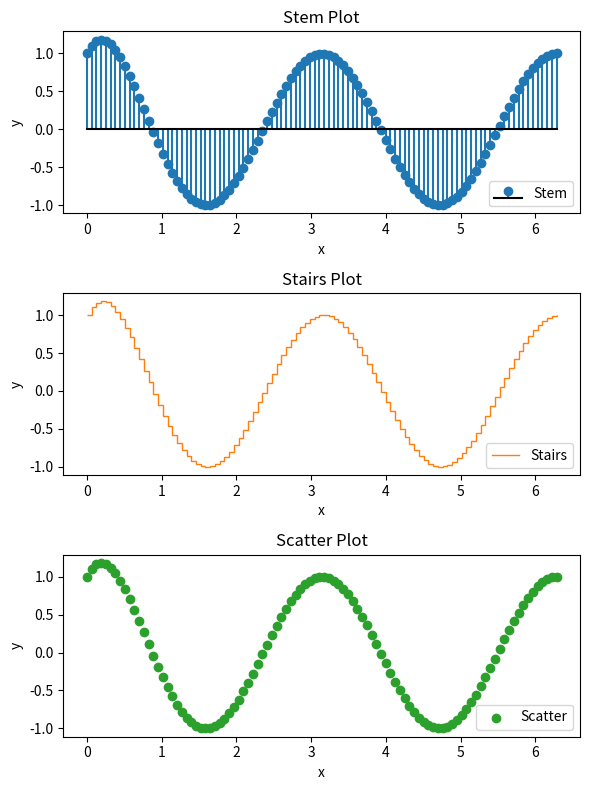

The script that saved this image:
import numpy as np
import matplotlib.pyplot as plt

# 生成 x 的数据
x = np.linspace(0, 2 * np.pi, 100)

# 计算 y 的数据
y = np.sin(2 * x) * np.exp(-2 * x) + np.cos(2 * x)

# 创建一个新的图形
plt.figure()
# 设置图形的大小
plt.gcf().set_size_inches(6, 8)

# 绘制火柴杆图
plt.subplot(311)
plt.stem(x, y, linefmt='C0-', markerfmt='C0o', basefmt='k-')
plt.xlabel('x')
plt.ylabel('y')
plt.title('Stem Plot')
plt.legend(['Stem'], loc='lower right')

# 绘制阶梯图
plt.subplot(312)

plt.stairs(y[:-1], x, baseline=y[-1], color='C1')
plt.xlabel('x')
plt.ylabel('y')
plt.title('Stairs Plot')
plt.legend(['Stairs'], loc='lower right')

# 绘制散点图
plt.subplot(313)
plt.scatter(x, y, c='C2', marker='o')
plt.xlabel('x')
plt.ylabel('y')
plt.title('Scatter Plot')

# 添加图例
plt.legend(['Scatter'], loc='lower right')

# 调整子图之间的间距
plt.tight_layout()

# 显示图形
plt.show()
